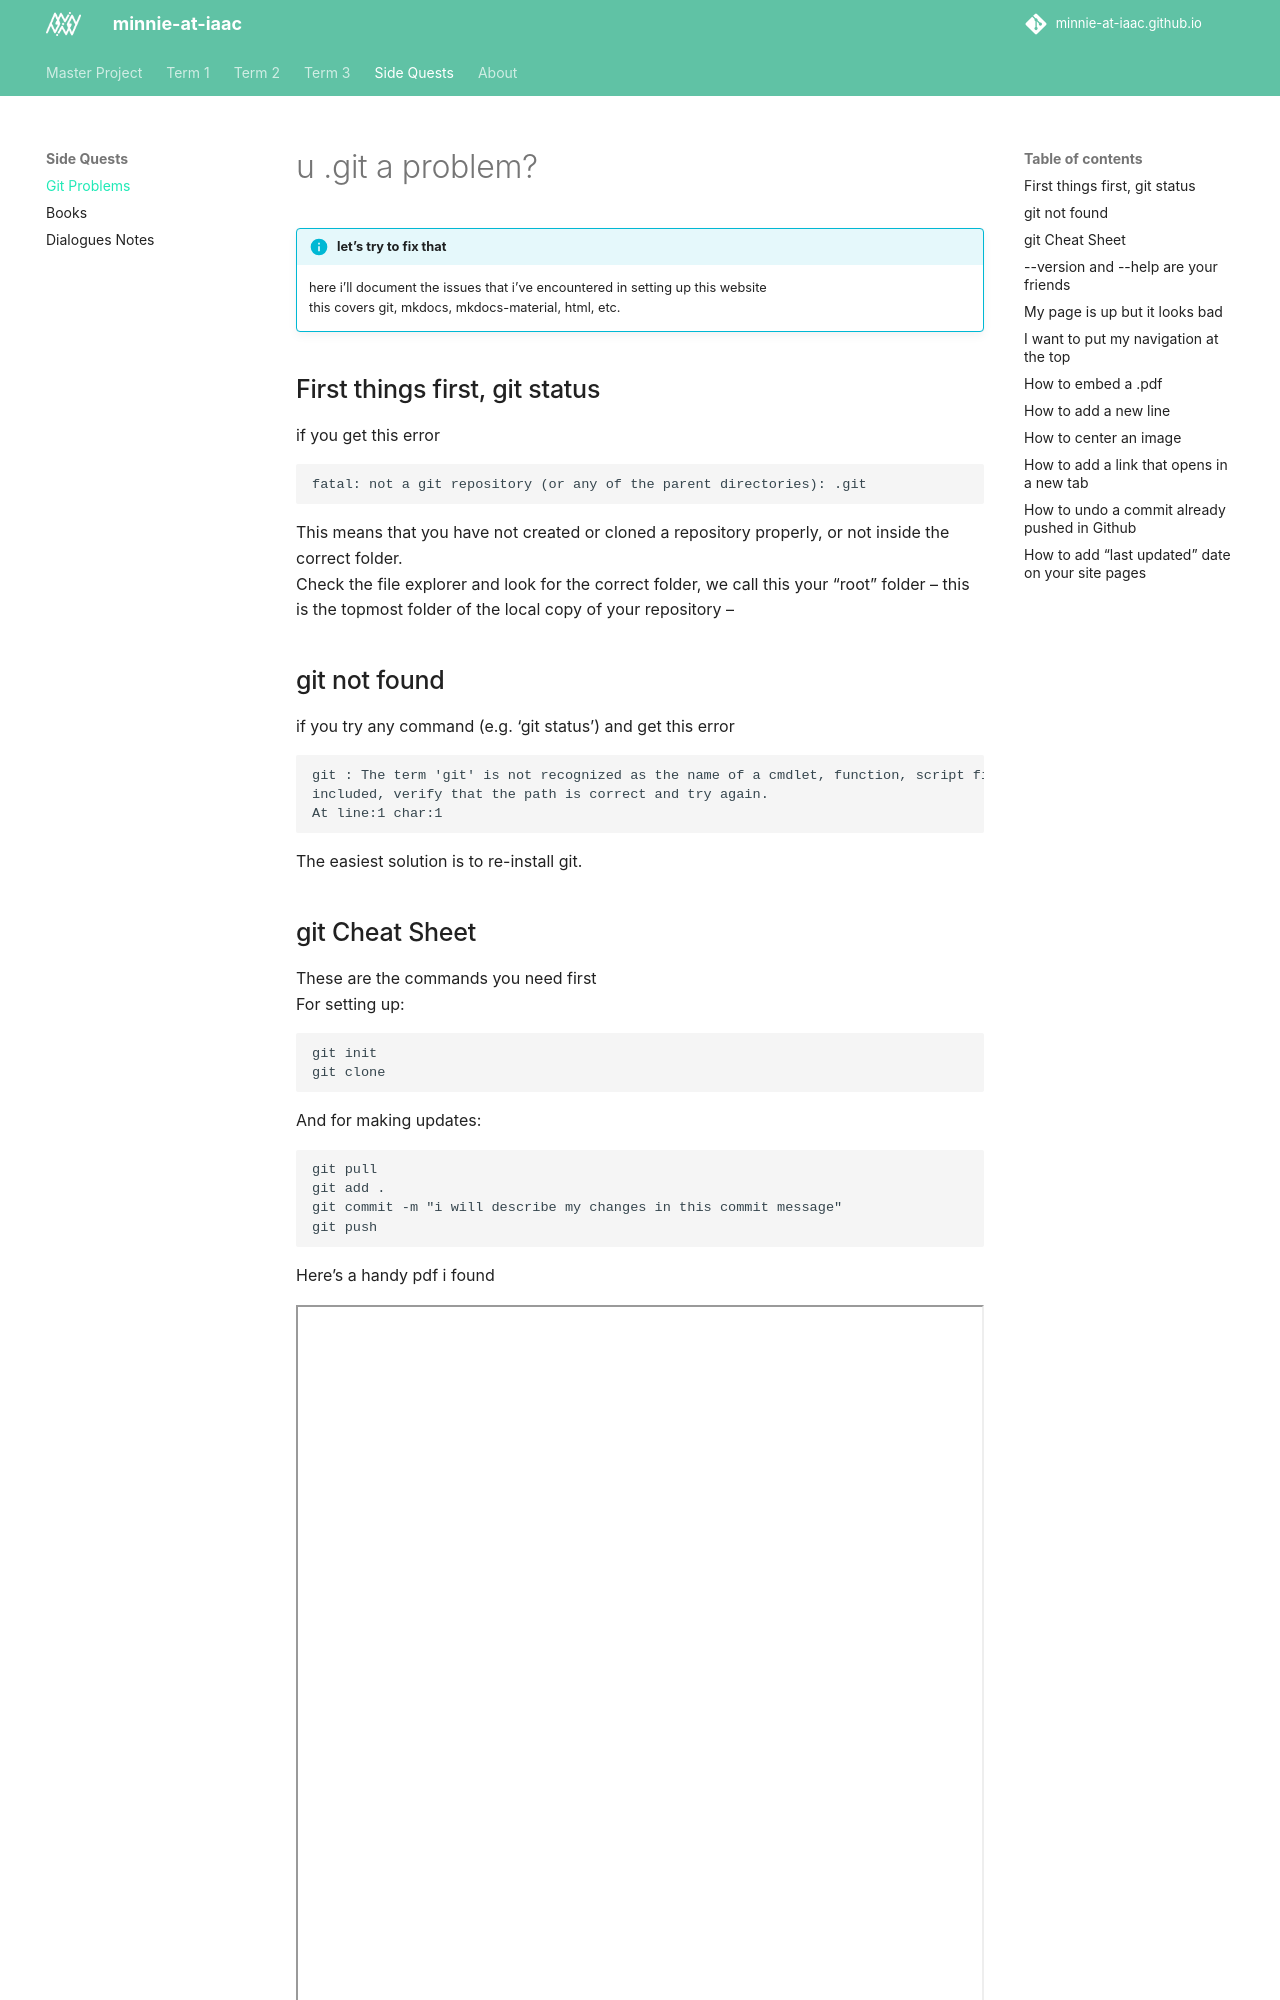

repository: minnie-at-iaac/minnie-at-iaac.github.io · page: term1/02-Documenting-design/Git-problems/index.html · generator: mkdocs

# u .git a problem?

!!! info "let's try to fix that"
    here i'll document the issues that i've encountered in setting up this website  
    this covers git, mkdocs, mkdocs-material, html, etc.

## First things first, git status
if you get this error
```
fatal: not a git repository (or any of the parent directories): .git
```

This means that you have not created or cloned a repository properly, or not inside the correct folder.  
Check the file explorer and look for the correct folder, we call this your "root" folder -- this is the topmost folder of the local copy of your repository --

## git not found
if you try any command (e.g. 'git status') and get this error
```
git : The term 'git' is not recognized as the name of a cmdlet, function, script file, or operable program. Check the spelling of the name, or if a path was 
included, verify that the path is correct and try again.
At line:1 char:1
```
The easiest solution is to re-install git. 

## git Cheat Sheet
These are the commands you need first  \
For setting up:
```
git init
git clone
```

And for making updates:
```
git pull
git add .
git commit -m "i will describe my changes in this commit message"
git push
```


Here's a handy pdf i found
<iframe width="100%" height="800" src="https://education.github.com/git-cheat-sheet-education.pdf"></iframe>
